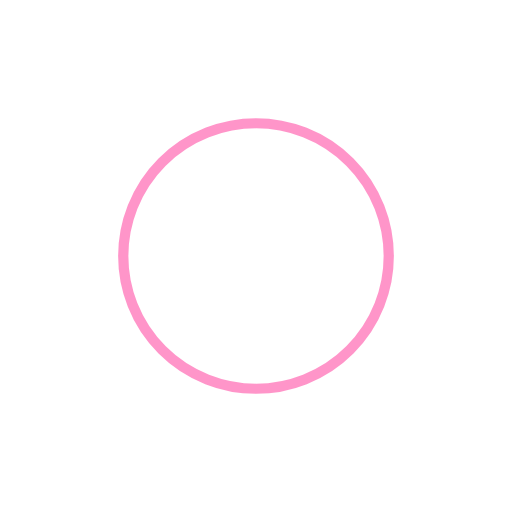
t = 0.00 s
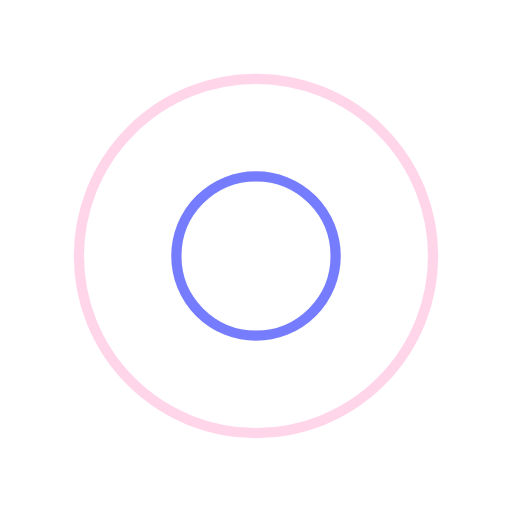
t = 0.25 s
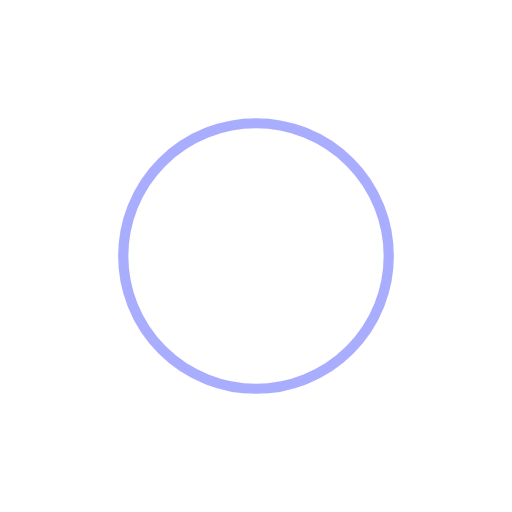
t = 0.50 s
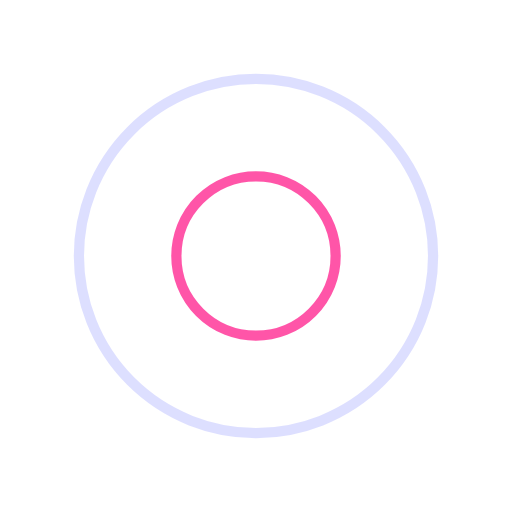
t = 0.75 s

The animated SVG that drew these frames (rendered in a browser with its animation timeline set to each time). Animation: 4 SMIL elements (animate=4); one cycle of 1.00 s, repeats indefinitely.

<?xml version="1.0" encoding="utf-8"?>
<svg xmlns="http://www.w3.org/2000/svg" xmlns:xlink="http://www.w3.org/1999/xlink" style="margin: auto; background: transparent; display: block; shape-rendering: auto;" width="84px" height="84px" viewBox="0 0 100 100" preserveAspectRatio="xMidYMid">
<circle cx="50" cy="50" r="34.8683" fill="none" stroke="#ff2b93" stroke-width="2">
  <animate attributeName="r" repeatCount="indefinite" dur="1s" values="0;40" keyTimes="0;1" keySplines="0 0.2 0.8 1" calcMode="spline" begin="-0.5s"></animate>
  <animate attributeName="opacity" repeatCount="indefinite" dur="1s" values="1;0" keyTimes="0;1" keySplines="0.2 0 0.8 1" calcMode="spline" begin="-0.5s"></animate>
</circle>
<circle cx="50" cy="50" r="15.9683" fill="none" stroke="#535cfd" stroke-width="2">
  <animate attributeName="r" repeatCount="indefinite" dur="1s" values="0;40" keyTimes="0;1" keySplines="0 0.2 0.8 1" calcMode="spline"></animate>
  <animate attributeName="opacity" repeatCount="indefinite" dur="1s" values="1;0" keyTimes="0;1" keySplines="0.2 0 0.8 1" calcMode="spline"></animate>
</circle>
<!-- [ldio] generated by https://loading.io/ --></svg>